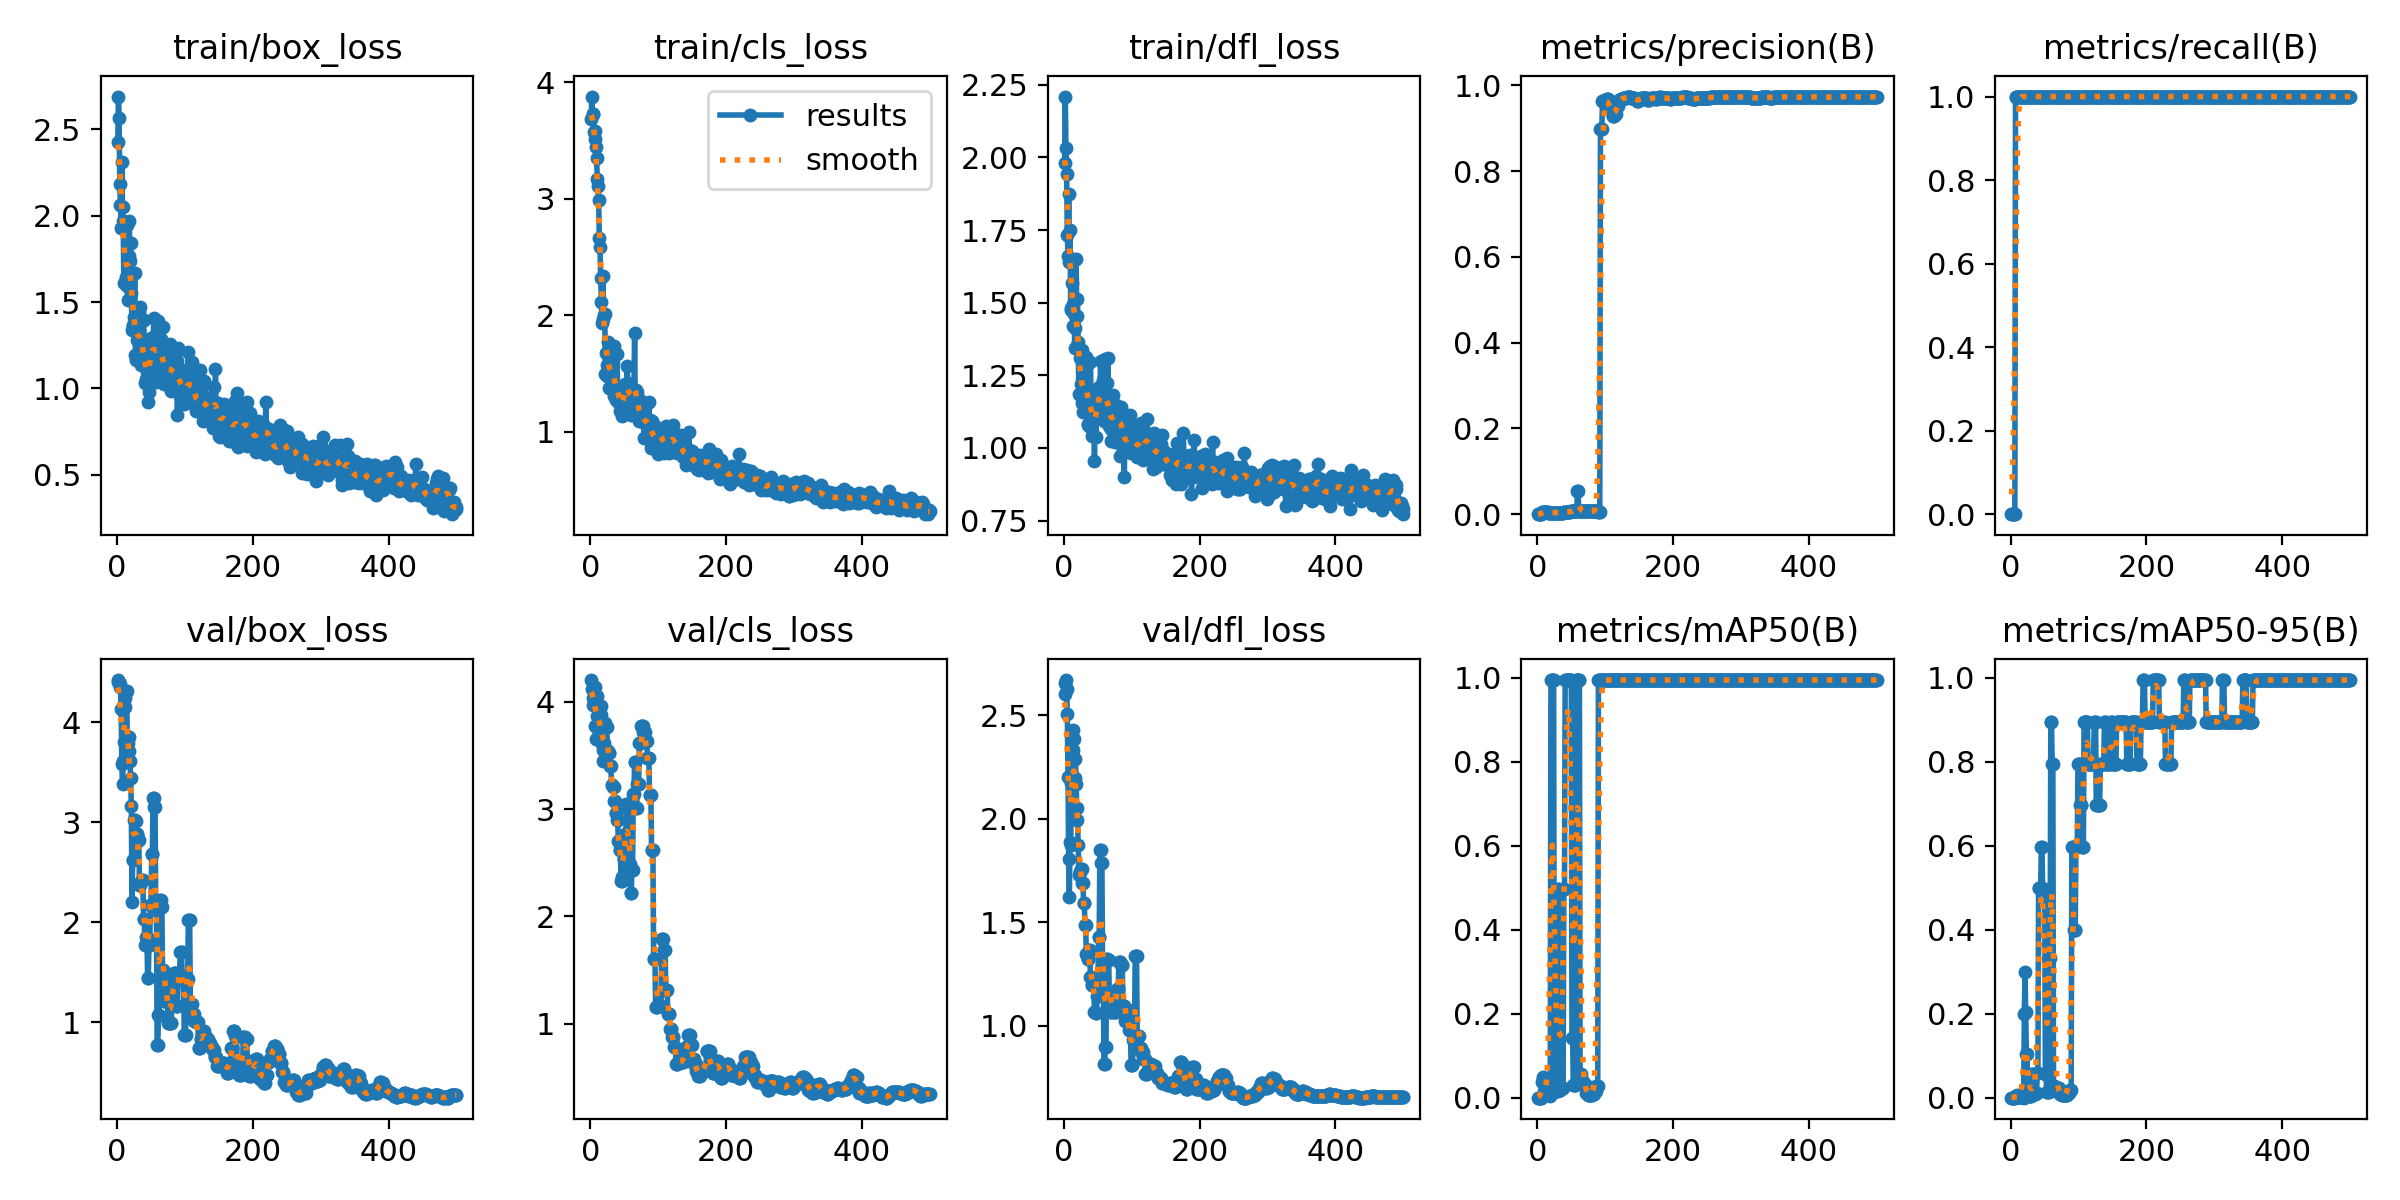

Data behind this chart, as committed beside it:
epoch, train/box_loss, train/cls_loss, train/dfl_loss, metrics/precision(B), metrics/recall(B), metrics/mAP50(B), metrics/mAP50-95(B), val/box_loss, val/cls_loss, val/dfl_loss, lr/pg0, lr/pg1, lr/pg2
1, 2.43, 3.685, 1.98, 0, 0, 0, 0, 4.408, 4.201, 2.602, 0, 0, 0
2, 2.691, 3.875, 2.209, 0, 0, 0, 0, 4.423, 4.117, 2.656, 1.996e-05, 1.996e-05, 1.996e-05
3, 2.566, 3.73, 2.031, 0, 0, 0, 0, 4.407, 4.035, 2.669, 3.9842e-05, 3.9842e-05, 3.9842e-05
4, 2.182, 3.729, 1.944, 0, 0, 0, 0, 4.38, 3.971, 2.628, 5.9644e-05, 5.9644e-05, 5.9644e-05
5, 2.063, 3.573, 1.733, 0, 0, 0, 0, 4.354, 4.129, 2.507, 7.9366e-05, 7.9366e-05, 7.9366e-05
6, 1.928, 3.511, 1.66, 0, 0, 0, 0, 4.129, 4.14, 2.2, 9.901e-05, 9.901e-05, 9.901e-05
7, 2.31, 3.579, 1.875, 0.00498, 1, 0.03685, 0.00369, 3.586, 3.773, 1.807, 0.0001186, 0.0001186, 0.0001186
8, 2.05, 3.443, 1.641, 0.0049, 1, 0.04523, 0.00452, 3.383, 3.65, 1.624, 0.0001381, 0.0001381, 0.0001381
9, 1.968, 3.345, 1.748, 0.00483, 1, 0.04975, 0.00627, 3.609, 3.862, 1.885, 0.0001575, 0.0001575, 0.0001575
10, 1.609, 3.169, 1.481, 0.00476, 1, 0.01658, 0.00166, 3.808, 4.049, 1.875, 0.0001768, 0.0001768, 0.0001768
11, 1.614, 3.112, 1.475, 0.00476, 1, 0.01658, 0.00166, 4.154, 3.864, 2.17, 0.000196, 0.000196, 0.000196
12, 1.611, 2.985, 1.568, 0.00476, 1, 0.01658, 0.00166, 4.243, 3.869, 2.309, 0.0002152, 0.0002152, 0.0002152
13, 1.644, 2.663, 1.42, 0.00422, 1, 0.01555, 0.00155, 4.305, 3.711, 2.33, 0.0002343, 0.0002343, 0.0002343
14, 1.949, 2.588, 1.497, 0.00398, 1, 0.01658, 0.00308, 4.31, 3.723, 2.429, 0.0002533, 0.0002533, 0.0002533
15, 1.596, 2.322, 1.462, 0.00391, 1, 0.01913, 0.00191, 3.86, 3.957, 2.383, 0.0002722, 0.0002722, 0.0002722
16, 1.513, 2.111, 1.343, 0.00389, 1, 0.01843, 0.00184, 3.794, 3.877, 2.196, 0.0002911, 0.0002911, 0.0002911
17, 1.767, 1.931, 1.414, 0.00389, 1, 0.01843, 0.00184, 3.856, 3.601, 2.288, 0.0003099, 0.0003099, 0.0003099
18, 1.968, 2.341, 1.65, 0.00388, 1, 0.01463, 0.00146, 3.717, 3.548, 2.166, 0.0003286, 0.0003286, 0.0003286
19, 1.74, 1.966, 1.453, 0.00377, 1, 0.00378, 0.00038, 3.615, 3.45, 2.049, 0.0003472, 0.0003472, 0.0003472
20, 1.842, 2.003, 1.512, 0.00372, 1, 0.995, 0.199, 3.443, 3.613, 1.996, 0.0003657, 0.0003657, 0.0003657
21, 1.554, 2.01, 1.365, 0.0037, 1, 0.995, 0.2985, 3.162, 3.55, 1.871, 0.0003842, 0.0003842, 0.0003842
22, 1.338, 1.495, 1.185, 0.00362, 1, 0.995, 0.2037, 2.197, 3.799, 1.727, 0.0004025, 0.0004025, 0.0004025
23, 1.36, 1.681, 1.31, 0.00366, 1, 0.995, 0.1037, 2.625, 3.764, 1.741, 0.0004208, 0.0004208, 0.0004208
24, 1.364, 1.482, 1.181, 0.00366, 1, 0.995, 0.1037, 2.625, 3.764, 1.741, 0.0004391, 0.0004391, 0.0004391
25, 1.413, 1.577, 1.219, 0.00357, 1, 0.01843, 0.00637, 3.024, 3.545, 1.757, 0.0004572, 0.0004572, 0.0004572
26, 1.667, 1.773, 1.337, 0.00357, 1, 0.01843, 0.00637, 3.024, 3.545, 1.757, 0.0004752, 0.0004752, 0.0004752
27, 1.196, 1.527, 1.154, 0.00346, 1, 0.01658, 0.00463, 3.015, 3.522, 1.69, 0.0004932, 0.0004932, 0.0004932
28, 1.163, 1.378, 1.125, 0.00346, 1, 0.01658, 0.00463, 3.015, 3.522, 1.69, 0.0005111, 0.0005111, 0.0005111
29, 1.278, 1.666, 1.189, 0.00346, 1, 0.01579, 0.00471, 2.883, 3.4, 1.595, 0.000529, 0.000529, 0.000529
30, 1.336, 1.459, 1.196, 0.00346, 1, 0.01579, 0.00471, 2.883, 3.4, 1.595, 0.0005467, 0.0005467, 0.0005467
31, 1.179, 1.439, 1.189, 0.00348, 1, 0.4975, 0.05651, 2.827, 3.22, 1.489, 0.0005644, 0.0005644, 0.0005644
32, 1.444, 1.497, 1.313, 0.00348, 1, 0.4975, 0.05651, 2.827, 3.22, 1.489, 0.0005819, 0.0005819, 0.0005819
33, 1.335, 1.595, 1.281, 0.00352, 1, 0.01913, 0.00797, 2.369, 3.207, 1.346, 0.0005994, 0.0005994, 0.0005994
34, 1.47, 1.738, 1.285, 0.00352, 1, 0.01913, 0.00797, 2.369, 3.207, 1.346, 0.0006169, 0.0006169, 0.0006169
35, 1.135, 1.308, 1.079, 0.00364, 1, 0.02211, 0.00871, 2.412, 3.076, 1.32, 0.0006342, 0.0006342, 0.0006342
36, 1.227, 1.298, 1.084, 0.00364, 1, 0.02211, 0.00871, 2.412, 3.076, 1.32, 0.0006515, 0.0006515, 0.0006515
37, 1.249, 1.354, 1.122, 0.00373, 1, 0.02211, 0.01069, 2.426, 2.963, 1.367, 0.0006687, 0.0006687, 0.0006687
38, 1.145, 1.277, 1.071, 0.00373, 1, 0.02211, 0.01069, 2.426, 2.963, 1.367, 0.0006858, 0.0006858, 0.0006858
39, 1.393, 1.668, 1.296, 0.00403, 1, 0.4975, 0.05823, 2.029, 2.898, 1.237, 0.0007028, 0.0007028, 0.0007028
40, 1.183, 1.377, 1.18, 0.00403, 1, 0.4975, 0.05823, 2.029, 2.898, 1.237, 0.0007198, 0.0007198, 0.0007198
41, 1.033, 1.257, 1.043, 0.00467, 1, 0.995, 0.4988, 1.771, 2.699, 1.195, 0.0007366, 0.0007366, 0.0007366
42, 1.233, 1.299, 1.129, 0.00467, 1, 0.995, 0.4988, 1.771, 2.699, 1.195, 0.0007534, 0.0007534, 0.0007534
43, 1.052, 1.176, 1.111, 0.00485, 1, 0.995, 0.5001, 1.851, 2.621, 1.206, 0.0007702, 0.0007702, 0.0007702
44, 1.094, 1.323, 1.138, 0.00485, 1, 0.995, 0.5001, 1.851, 2.621, 1.206, 0.0007868, 0.0007868, 0.0007868
45, 0.9215, 1.175, 0.9553, 0.00538, 1, 0.995, 0.597, 1.442, 2.328, 1.068, 0.0008033, 0.0008033, 0.0008033
46, 1.161, 1.198, 1.118, 0.00538, 1, 0.995, 0.597, 1.442, 2.328, 1.068, 0.0008198, 0.0008198, 0.0008198
47, 0.9768, 1.134, 1.039, 0.00585, 1, 0.995, 0.4975, 1.767, 2.37, 1.06, 0.0008362, 0.0008362, 0.0008362
48, 1.283, 1.27, 1.166, 0.00585, 1, 0.995, 0.4975, 1.767, 2.37, 1.06, 0.0008525, 0.0008525, 0.0008525
49, 1.046, 1.239, 1.131, 0.00637, 1, 0.995, 0.4975, 2.167, 2.532, 1.144, 0.0008688, 0.0008688, 0.0008688
50, 1.29, 1.341, 1.193, 0.00637, 1, 0.995, 0.4975, 2.167, 2.532, 1.144, 0.0008849, 0.0008849, 0.0008849
51, 1.202, 1.413, 1.211, 0.00645, 1, 0.1421, 0.05686, 2.684, 2.766, 1.429, 0.000901, 0.000901, 0.000901
52, 1.275, 1.403, 1.14, 0.00645, 1, 0.1421, 0.05686, 2.684, 2.766, 1.429, 0.000917, 0.000917, 0.000917
53, 1.219, 1.366, 1.147, 0.0068, 1, 0.03109, 0.01244, 3.247, 3.045, 1.851, 0.0009329, 0.0009329, 0.0009329
54, 1.41, 1.568, 1.3, 0.0068, 1, 0.03109, 0.01244, 3.247, 3.045, 1.851, 0.0009488, 0.0009488, 0.0009488
55, 1.096, 1.424, 1.124, 0.00676, 1, 0.03109, 0.01244, 3.152, 3.012, 1.785, 0.0009645, 0.0009645, 0.0009645
56, 1.269, 1.339, 1.2, 0.00676, 1, 0.03109, 0.01244, 3.152, 3.012, 1.785, 0.0009802, 0.0009802, 0.0009802
57, 1.036, 1.184, 1.106, 0.00685, 1, 0.995, 0.3317, 2.125, 2.484, 1.246, 0.0009958, 0.0009958, 0.0009958
58, 1.315, 1.39, 1.234, 0.00685, 1, 0.995, 0.3317, 2.125, 2.484, 1.246, 0.001011, 0.001011, 0.001011
59, 1.167, 1.148, 1.093, 0.05513, 1, 0.995, 0.8955, 0.7699, 2.22, 0.815, 0.001027, 0.001027, 0.001027
60, 1.389, 1.371, 1.306, 0.05513, 1, 0.995, 0.8955, 0.7699, 2.22, 0.815, 0.001042, 0.001042, 0.001042
... 440 more rows
